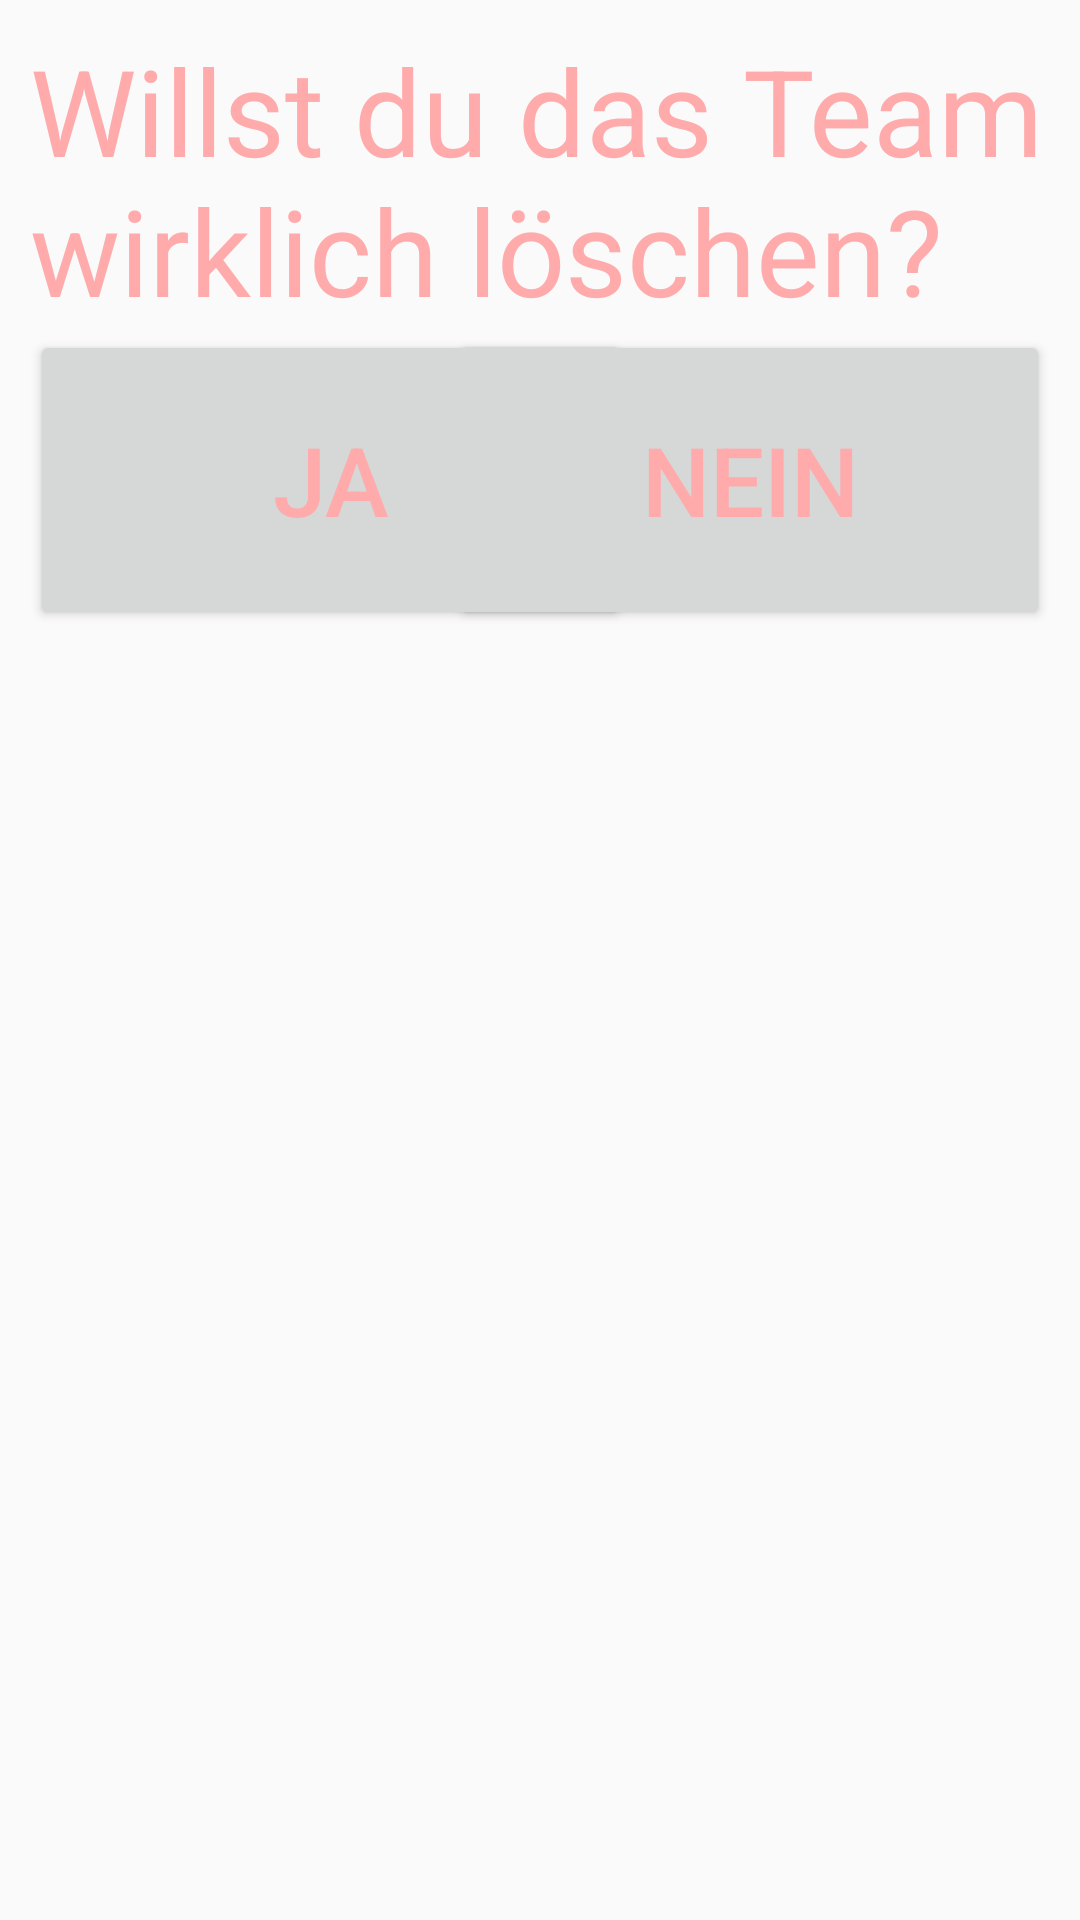

The Android layout XML behind this screen, and the referenced resources:
<!-- AndroidManifest.xml: application theme Theme.AppCompat.Light.NoActionBar -->
<!-- res/layout/team_dialog_delete.xml -->
<?xml version="1.0" encoding="utf-8"?>
<RelativeLayout xmlns:android="http://schemas.android.com/apk/res/android"
    android:layout_width="600dp"
    android:layout_height="320dp"
    android:layout_centerHorizontal="true"
    android:background="@drawable/dialog_border"
    >


    <TextView
        android:layout_width="wrap_content"
        android:layout_height="wrap_content"
        android:text="Willst du das Team wirklich löschen?"
        android:id="@+id/textView4"
        android:layout_alignParentTop="true"
        android:layout_alignParentLeft="true"
        android:layout_alignParentStart="true"
        android:textColor="#ffaaab"
        android:textSize="40sp" />

    <Button
        android:layout_width="200dp"
        android:layout_height="100dp"
        android:text="Ja"
        android:textSize="32sp"
        android:textColor="#ffaaab"
        android:id="@+id/buttonDeleteOk"
        android:layout_below="@+id/textView4"
         />

    <Button
        android:layout_width="200dp"
        android:layout_height="100dp"
        android:text="Nein"
        android:textSize="32sp"
        android:textColor="#ffaaab"
        android:id="@+id/buttonDeleteCancel"
        android:layout_below="@+id/textView4"
        android:layout_alignRight="@+id/textView4"
        />
</RelativeLayout>
<!-- resources referenced by this layout -->
<resources>
  <!-- drawable dialog_border (drawable-hdpi) -->
  <?xml version="1.0" encoding="utf-8"?>
  <shape xmlns:android="http://schemas.android.com/apk/res/android">
      <solid
          android:color="@color/wallet_dim_foreground_inverse_holo_dark"/>
      <corners
          android:radius="30dp" />
      <padding
          android:left="10dp"
          android:top="10dp"
          android:right="10dp"
          android:bottom="10dp" />
  
  </shape>
</resources>
